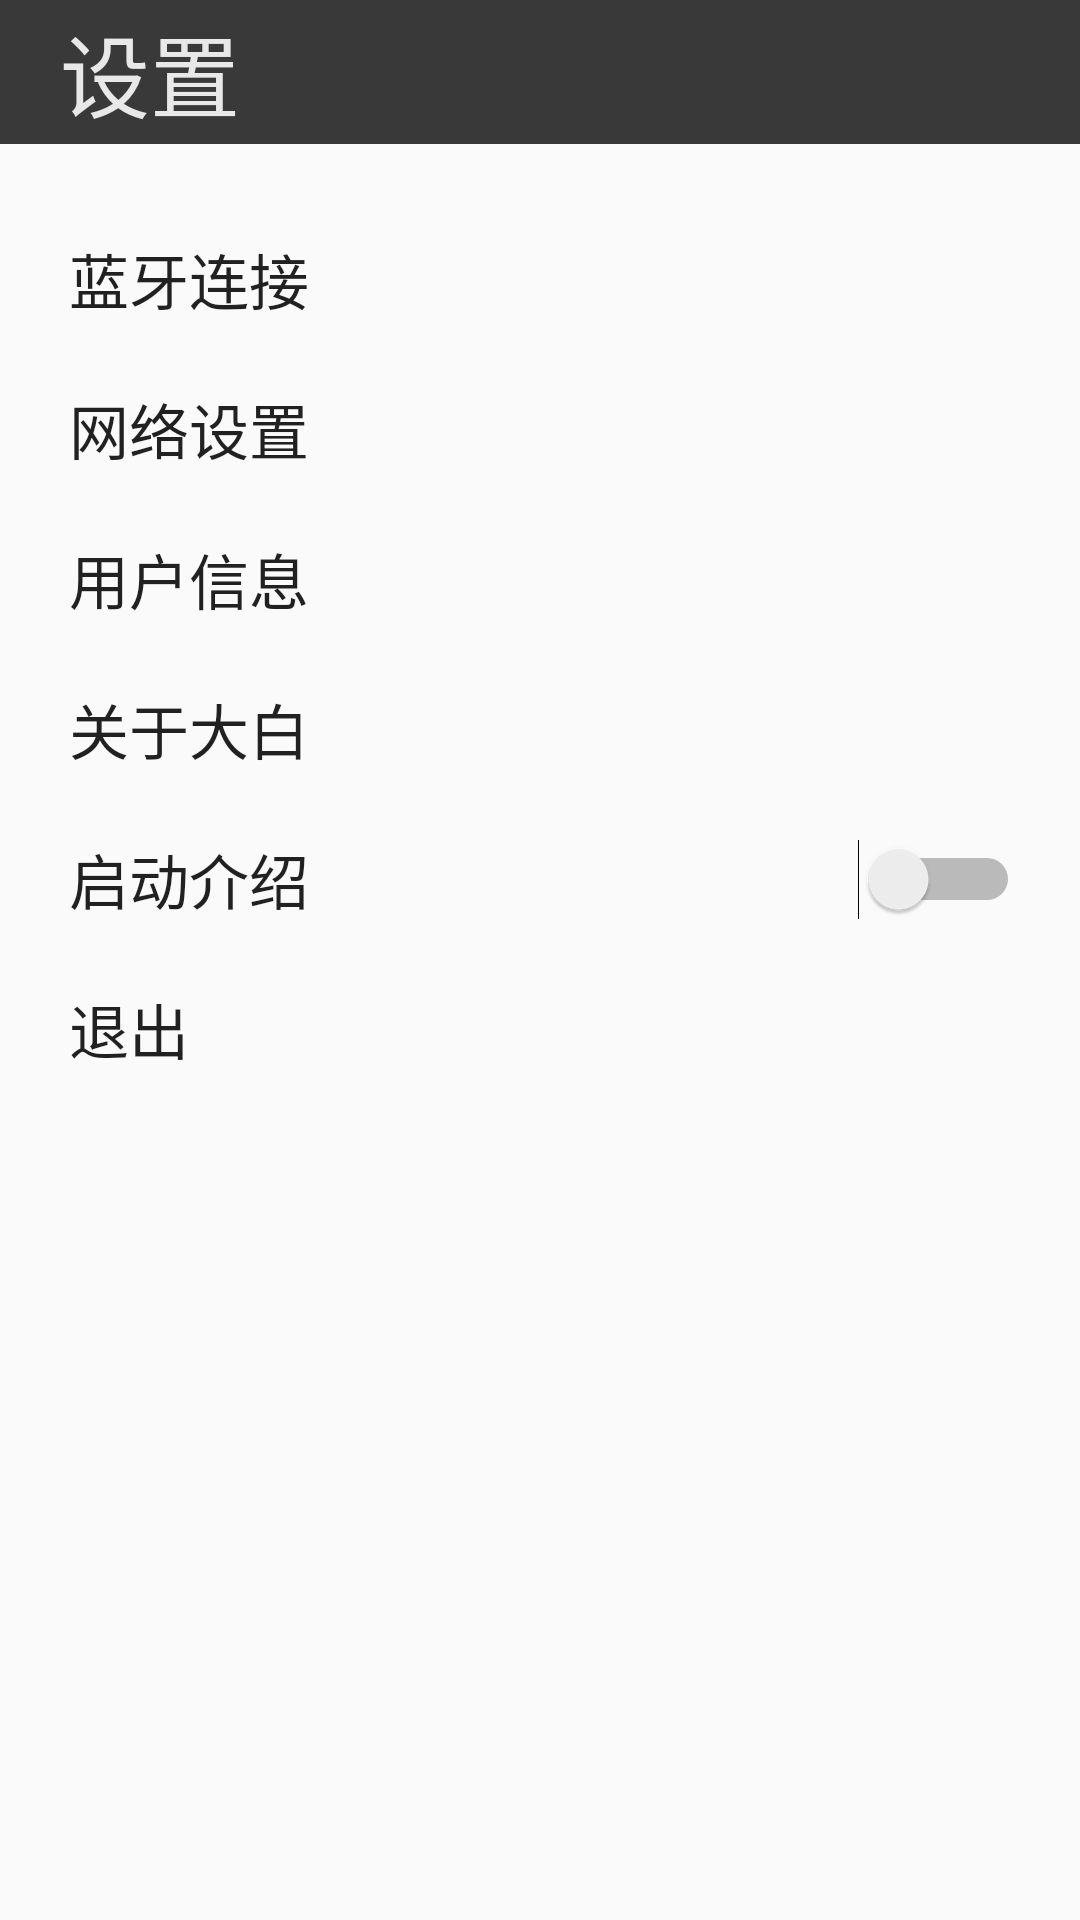

Write the Android layout XML for this screen, with the resource values it uses.
<!-- AndroidManifest.xml: application theme Theme.AppCompat.Light.NoActionBar -->
<!-- res/layout/activity_setting.xml -->
<?xml version="1.0" encoding="utf-8"?>
<LinearLayout xmlns:android="http://schemas.android.com/apk/res/android"
    xmlns:tools="http://schemas.android.com/tools"
    android:id="@+id/activity_setting"
    android:layout_width="match_parent"
    android:layout_height="match_parent"
    android:orientation="vertical"
    tools:context="li.gogo1.SettingActivity">

    <TextView
        android:background="#393939"
        android:textColor="#e8e8e8"
        android:paddingLeft="20dp"
        android:gravity="center_vertical"
        android:textSize="30dp"
        android:text="@string/setting"
        android:layout_width="match_parent"
        android:layout_height="48dp" />

    <Button
        android:id="@+id/Bluetooth_SA"
        android:layout_marginTop="20dp"
        android:textSize="20dp"
        android:paddingLeft="23dp"
        android:gravity="center_vertical"
        android:text="蓝牙连接"
        android:background="@android:color/transparent"
        android:layout_width="match_parent"
        android:layout_height="50dp" />

    <Button
        android:id="@+id/Network_SA"
        android:textSize="20dp"
        android:paddingLeft="23dp"
        android:gravity="center_vertical"
        android:text="网络设置"
        android:background="@android:color/transparent"
        android:layout_width="match_parent"
        android:layout_height="50dp" />

    <Button
        android:id="@+id/User_SA"
        android:textSize="20dp"
        android:paddingLeft="23dp"
        android:gravity="center_vertical"
        android:text="用户信息"
        android:background="@android:color/transparent"
        android:layout_width="match_parent"
        android:layout_height="50dp" />

    <Button
        android:id="@+id/About_SA"
        android:textSize="20dp"
        android:paddingLeft="23dp"
        android:gravity="center_vertical"
        android:text="关于大白"
        android:background="@android:color/transparent"
        android:layout_width="match_parent"
        android:layout_height="50dp" />

    <LinearLayout
        android:orientation="horizontal"
        android:layout_width="match_parent"
        android:layout_height="50dp">
        <Button
            android:id="@+id/Introduction_SA"
            android:textSize="20dp"
            android:paddingLeft="23dp"
            android:gravity="center_vertical"
            android:text="启动介绍"
            android:background="@android:color/transparent"
            android:layout_weight="7"
            android:layout_width="0dp"
            android:layout_height="match_parent" />

        <Switch
            android:id="@+id/IntroductionSwitch_SA"
            android:textOn="开"
            android:textOff="关"
            android:paddingRight="20dp"
            android:gravity="center"
            android:layout_weight="2"
            android:layout_width="0dp"
            android:layout_height="match_parent" />

    </LinearLayout>

    <Button
        android:id="@+id/Exit_SA"
        android:textSize="20dp"
        android:paddingLeft="23dp"
        android:gravity="center_vertical"
        android:text="退出"
        android:background="@android:color/transparent"
        android:layout_width="match_parent"
        android:layout_height="50dp" />



</LinearLayout>
<!-- resources referenced by this layout -->
<resources>
  <string name="setting">设置</string>
</resources>
